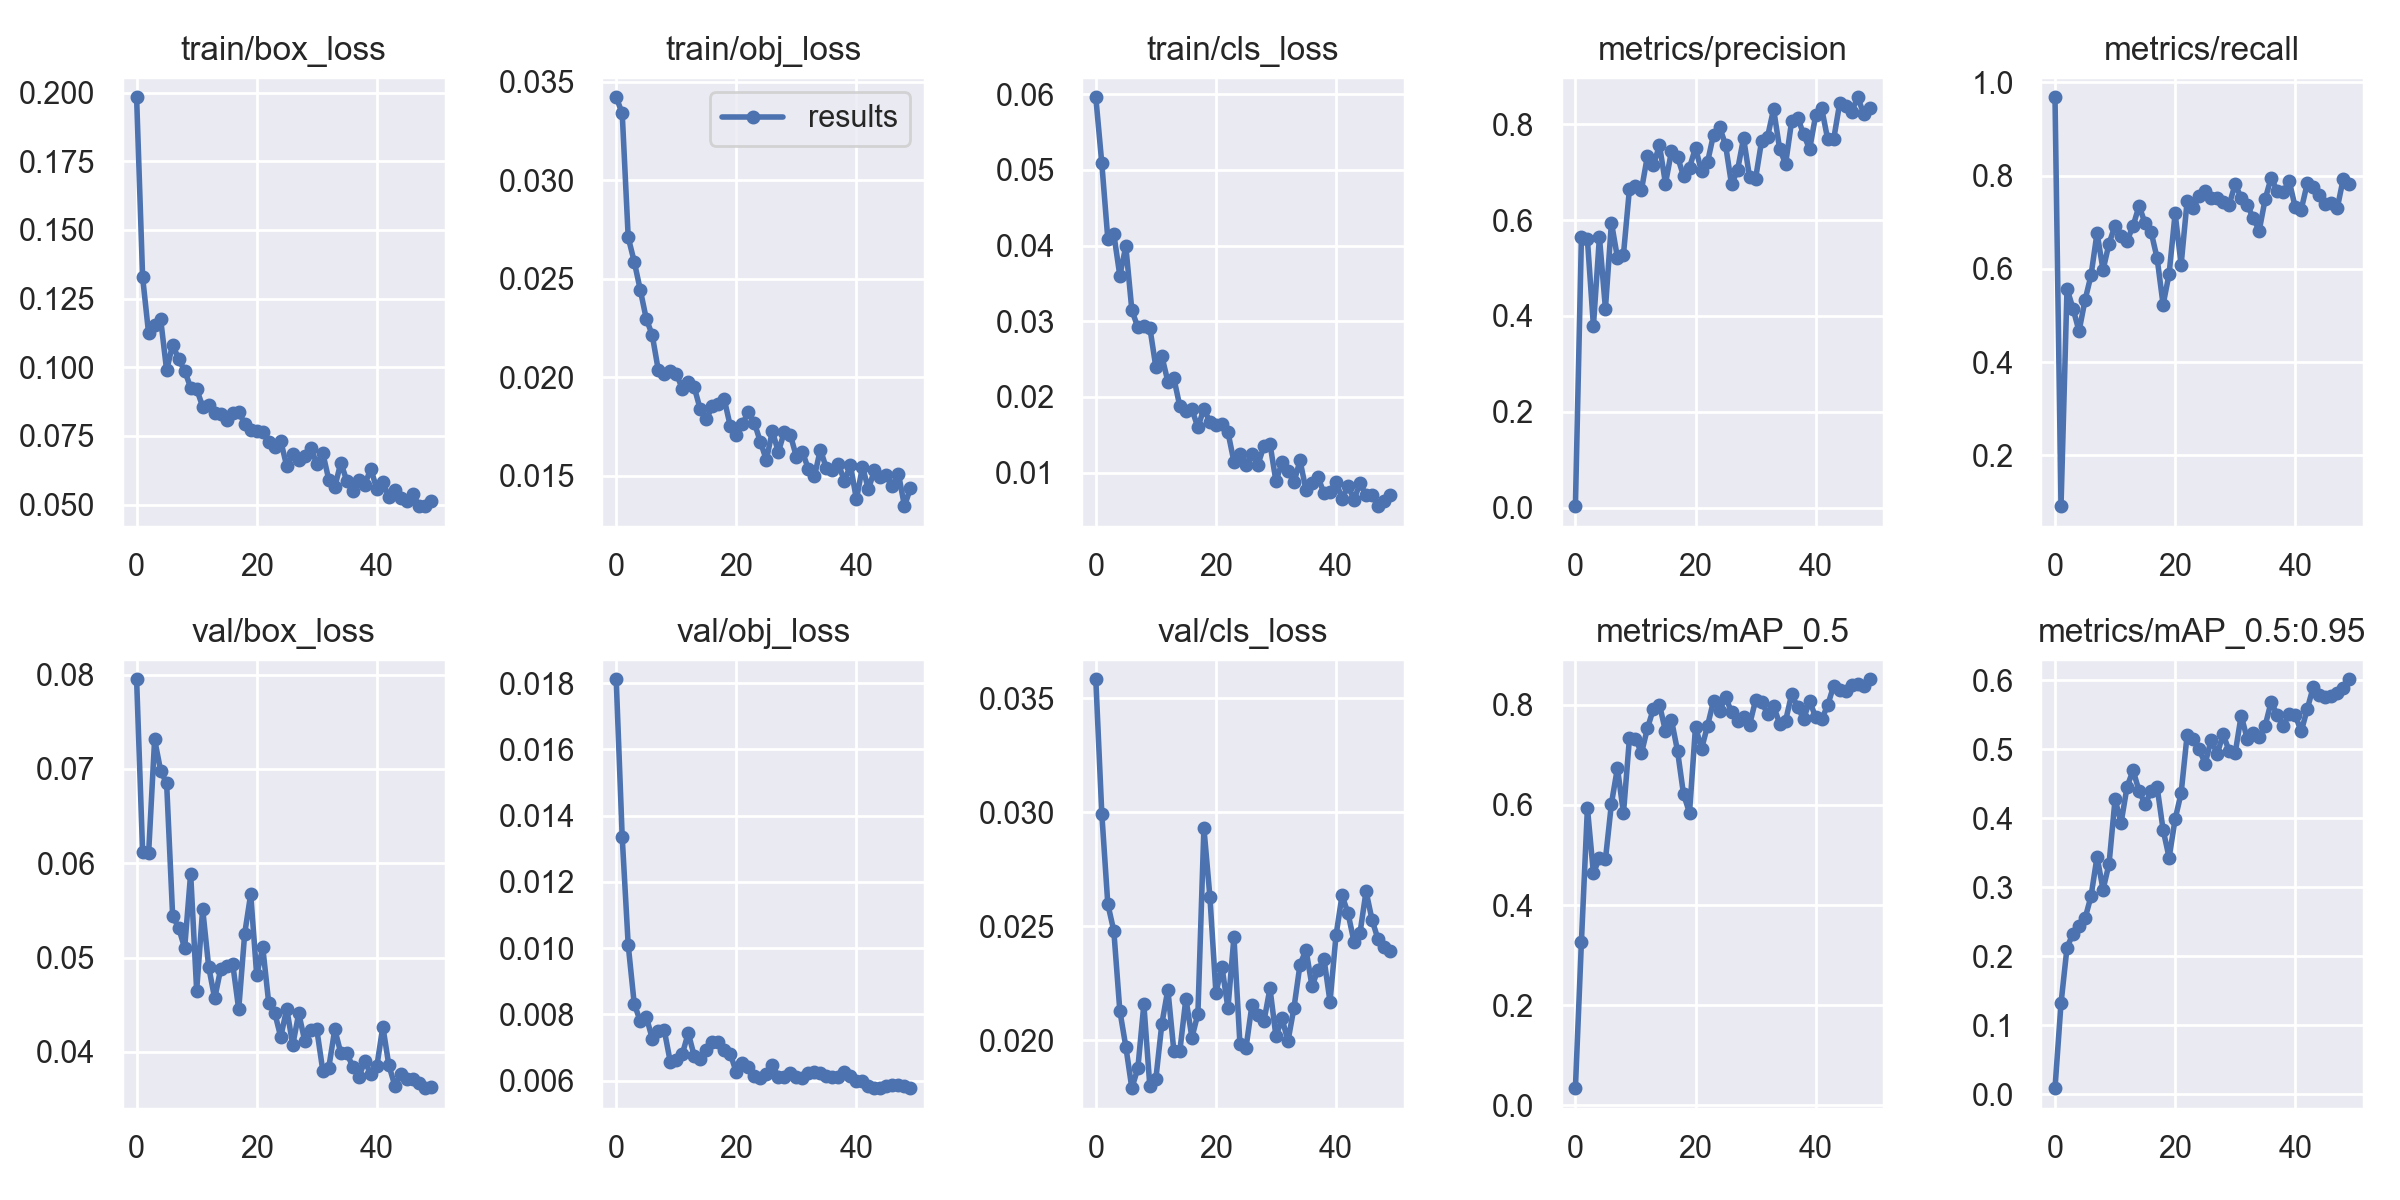

Values plotted in this chart, from the file beside it:
epoch, train/box_loss, train/obj_loss, train/cls_loss, metrics/precision, metrics/recall, metrics/mAP_0.5, metrics/mAP_0.5:0.95, val/box_loss, val/obj_loss, val/cls_loss, x/lr0, x/lr1, x/lr2
0, 0.1983, 0.03421, 0.05959, 0.003135, 0.968, 0.03448, 0.009035, 0.07951, 0.01812, 0.03583, 0.0793, 0.0023, 0.0023
1, 0.1329, 0.0334, 0.05086, 0.564, 0.09091, 0.3264, 0.1318, 0.06123, 0.01334, 0.02993, 0.05761, 0.004607, 0.004607
2, 0.1123, 0.02709, 0.04087, 0.5598, 0.5571, 0.5942, 0.2127, 0.06106, 0.01009, 0.02597, 0.03582, 0.006819, 0.006819
3, 0.1153, 0.02587, 0.04153, 0.3793, 0.5148, 0.4636, 0.2331, 0.07313, 0.008322, 0.02479, 0.01394, 0.008936, 0.008936
4, 0.1176, 0.02445, 0.03602, 0.5646, 0.4663, 0.4945, 0.2446, 0.06983, 0.007797, 0.02129, 0.009208, 0.009208, 0.009208
5, 0.0989, 0.02297, 0.0399, 0.4153, 0.5328, 0.4911, 0.2549, 0.06846, 0.007934, 0.01971, 0.009208, 0.009208, 0.009208
6, 0.1082, 0.02214, 0.03149, 0.5948, 0.5862, 0.6028, 0.2873, 0.05444, 0.007269, 0.01789, 0.00901, 0.00901, 0.00901
7, 0.1029, 0.02038, 0.02918, 0.5216, 0.677, 0.6739, 0.3444, 0.05316, 0.007489, 0.01877, 0.008812, 0.008812, 0.008812
8, 0.09878, 0.02017, 0.02943, 0.5281, 0.5976, 0.5831, 0.2969, 0.05101, 0.007524, 0.02157, 0.008614, 0.008614, 0.008614
9, 0.09256, 0.0203, 0.02915, 0.6651, 0.6543, 0.7335, 0.3342, 0.05891, 0.006569, 0.01797, 0.008416, 0.008416, 0.008416
10, 0.09203, 0.02019, 0.02394, 0.6709, 0.6928, 0.7327, 0.4277, 0.04651, 0.006631, 0.0183, 0.008218, 0.008218, 0.008218
11, 0.08568, 0.01943, 0.02537, 0.6631, 0.6697, 0.7036, 0.3934, 0.05516, 0.006796, 0.02072, 0.00802, 0.00802, 0.00802
12, 0.08622, 0.01978, 0.02203, 0.7344, 0.6601, 0.7532, 0.4459, 0.04903, 0.007437, 0.02222, 0.007822, 0.007822, 0.007822
13, 0.08345, 0.01949, 0.02246, 0.7155, 0.6919, 0.7926, 0.4697, 0.04568, 0.006735, 0.01951, 0.007624, 0.007624, 0.007624
14, 0.0831, 0.01837, 0.01874, 0.7562, 0.7351, 0.8004, 0.4398, 0.04879, 0.006645, 0.01953, 0.007426, 0.007426, 0.007426
15, 0.08062, 0.01787, 0.01814, 0.6761, 0.6975, 0.7472, 0.4207, 0.04916, 0.006936, 0.02182, 0.007228, 0.007228, 0.007228
16, 0.08329, 0.01852, 0.01834, 0.7442, 0.6792, 0.7693, 0.4394, 0.04937, 0.007163, 0.02011, 0.00703, 0.00703, 0.00703
17, 0.08364, 0.01865, 0.01601, 0.7322, 0.623, 0.7083, 0.4455, 0.04452, 0.007161, 0.02115, 0.006832, 0.006832, 0.006832
18, 0.07951, 0.01887, 0.01844, 0.6923, 0.5231, 0.6216, 0.3835, 0.05256, 0.006924, 0.0293, 0.006634, 0.006634, 0.006634
19, 0.07725, 0.01752, 0.01667, 0.7097, 0.5891, 0.5846, 0.3432, 0.05673, 0.00681, 0.02629, 0.006436, 0.006436, 0.006436
20, 0.0768, 0.01706, 0.01626, 0.7507, 0.7191, 0.7566, 0.3989, 0.04811, 0.006247, 0.02209, 0.006238, 0.006238, 0.006238
21, 0.07631, 0.01762, 0.01649, 0.7015, 0.6089, 0.7119, 0.4366, 0.05112, 0.006522, 0.02322, 0.00604, 0.00604, 0.00604
22, 0.07286, 0.01824, 0.01536, 0.7211, 0.7454, 0.7581, 0.521, 0.04518, 0.006417, 0.0214, 0.005842, 0.005842, 0.005842
23, 0.07099, 0.01769, 0.01145, 0.7784, 0.7303, 0.8078, 0.5149, 0.04414, 0.006132, 0.02451, 0.005644, 0.005644, 0.005644
24, 0.07312, 0.01673, 0.0124, 0.7949, 0.7551, 0.7879, 0.5003, 0.0416, 0.00608, 0.01983, 0.005446, 0.005446, 0.005446
25, 0.06401, 0.01581, 0.01103, 0.7568, 0.7672, 0.8154, 0.4795, 0.04459, 0.006209, 0.01965, 0.005248, 0.005248, 0.005248
26, 0.0684, 0.01727, 0.01242, 0.6744, 0.7528, 0.7852, 0.5139, 0.04074, 0.006463, 0.02154, 0.00505, 0.00505, 0.00505
27, 0.06628, 0.0162, 0.01107, 0.7045, 0.752, 0.7684, 0.4934, 0.0441, 0.006119, 0.02112, 0.004852, 0.004852, 0.004852
28, 0.06783, 0.01724, 0.01353, 0.7713, 0.7429, 0.7763, 0.5217, 0.04117, 0.006105, 0.02083, 0.004654, 0.004654, 0.004654
29, 0.07077, 0.01707, 0.01382, 0.6895, 0.7376, 0.7601, 0.4976, 0.04229, 0.006224, 0.02227, 0.004456, 0.004456, 0.004456
30, 0.06481, 0.01597, 0.008837, 0.6867, 0.7815, 0.8091, 0.4944, 0.04241, 0.006118, 0.02016, 0.004258, 0.004258, 0.004258
31, 0.06877, 0.01622, 0.01135, 0.765, 0.7521, 0.8049, 0.5491, 0.03803, 0.006086, 0.02096, 0.00406, 0.00406, 0.00406
32, 0.05907, 0.01534, 0.01023, 0.7743, 0.7372, 0.7825, 0.5155, 0.03835, 0.00622, 0.01996, 0.003862, 0.003862, 0.003862
33, 0.05633, 0.01497, 0.008726, 0.8317, 0.7092, 0.7977, 0.5235, 0.0424, 0.006259, 0.02143, 0.003664, 0.003664, 0.003664
34, 0.06528, 0.01633, 0.01161, 0.7492, 0.6819, 0.7626, 0.5174, 0.03989, 0.006236, 0.02331, 0.003466, 0.003466, 0.003466
35, 0.05865, 0.01538, 0.007715, 0.7175, 0.7499, 0.7682, 0.5346, 0.03986, 0.006131, 0.02396, 0.003268, 0.003268, 0.003268
36, 0.0551, 0.01531, 0.008636, 0.806, 0.7958, 0.8208, 0.5694, 0.03845, 0.006102, 0.02237, 0.00307, 0.00307, 0.00307
37, 0.05906, 0.0156, 0.009389, 0.814, 0.7662, 0.7962, 0.5493, 0.03738, 0.006105, 0.02309, 0.002872, 0.002872, 0.002872
38, 0.05729, 0.01474, 0.007269, 0.7793, 0.7655, 0.7716, 0.5341, 0.03901, 0.006251, 0.02355, 0.002674, 0.002674, 0.002674
39, 0.06314, 0.01554, 0.007474, 0.7479, 0.7879, 0.8081, 0.5516, 0.03764, 0.00615, 0.02169, 0.002476, 0.002476, 0.002476
40, 0.05551, 0.0138, 0.008817, 0.8185, 0.7322, 0.7749, 0.5494, 0.03848, 0.005976, 0.0246, 0.002278, 0.002278, 0.002278
41, 0.05837, 0.01546, 0.006521, 0.8335, 0.7272, 0.7709, 0.5262, 0.0427, 0.005977, 0.02635, 0.00208, 0.00208, 0.00208
42, 0.05268, 0.01432, 0.008242, 0.7694, 0.7831, 0.7988, 0.5583, 0.03859, 0.005851, 0.02557, 0.001882, 0.001882, 0.001882
43, 0.05518, 0.0153, 0.006434, 0.7685, 0.7754, 0.8378, 0.5905, 0.03643, 0.005784, 0.0243, 0.001684, 0.001684, 0.001684
44, 0.05235, 0.01492, 0.008604, 0.8434, 0.7594, 0.8303, 0.579, 0.03766, 0.005785, 0.02472, 0.001486, 0.001486, 0.001486
45, 0.05123, 0.01503, 0.006992, 0.8375, 0.7387, 0.8277, 0.5757, 0.03714, 0.005844, 0.02653, 0.001288, 0.001288, 0.001288
46, 0.0538, 0.0145, 0.00701, 0.8263, 0.7418, 0.8391, 0.5774, 0.0371, 0.005867, 0.02527, 0.00109, 0.00109, 0.00109
47, 0.04963, 0.0151, 0.00557, 0.8564, 0.7301, 0.8408, 0.5812, 0.03667, 0.005867, 0.02442, 0.000892, 0.000892, 0.000892
48, 0.04943, 0.01346, 0.006289, 0.8222, 0.7936, 0.8382, 0.5895, 0.03617, 0.005829, 0.0241, 0.000694, 0.000694, 0.000694
49, 0.05121, 0.01438, 0.007102, 0.8343, 0.7828, 0.851, 0.6017, 0.03625, 0.005771, 0.0239, 0.000496, 0.000496, 0.000496
